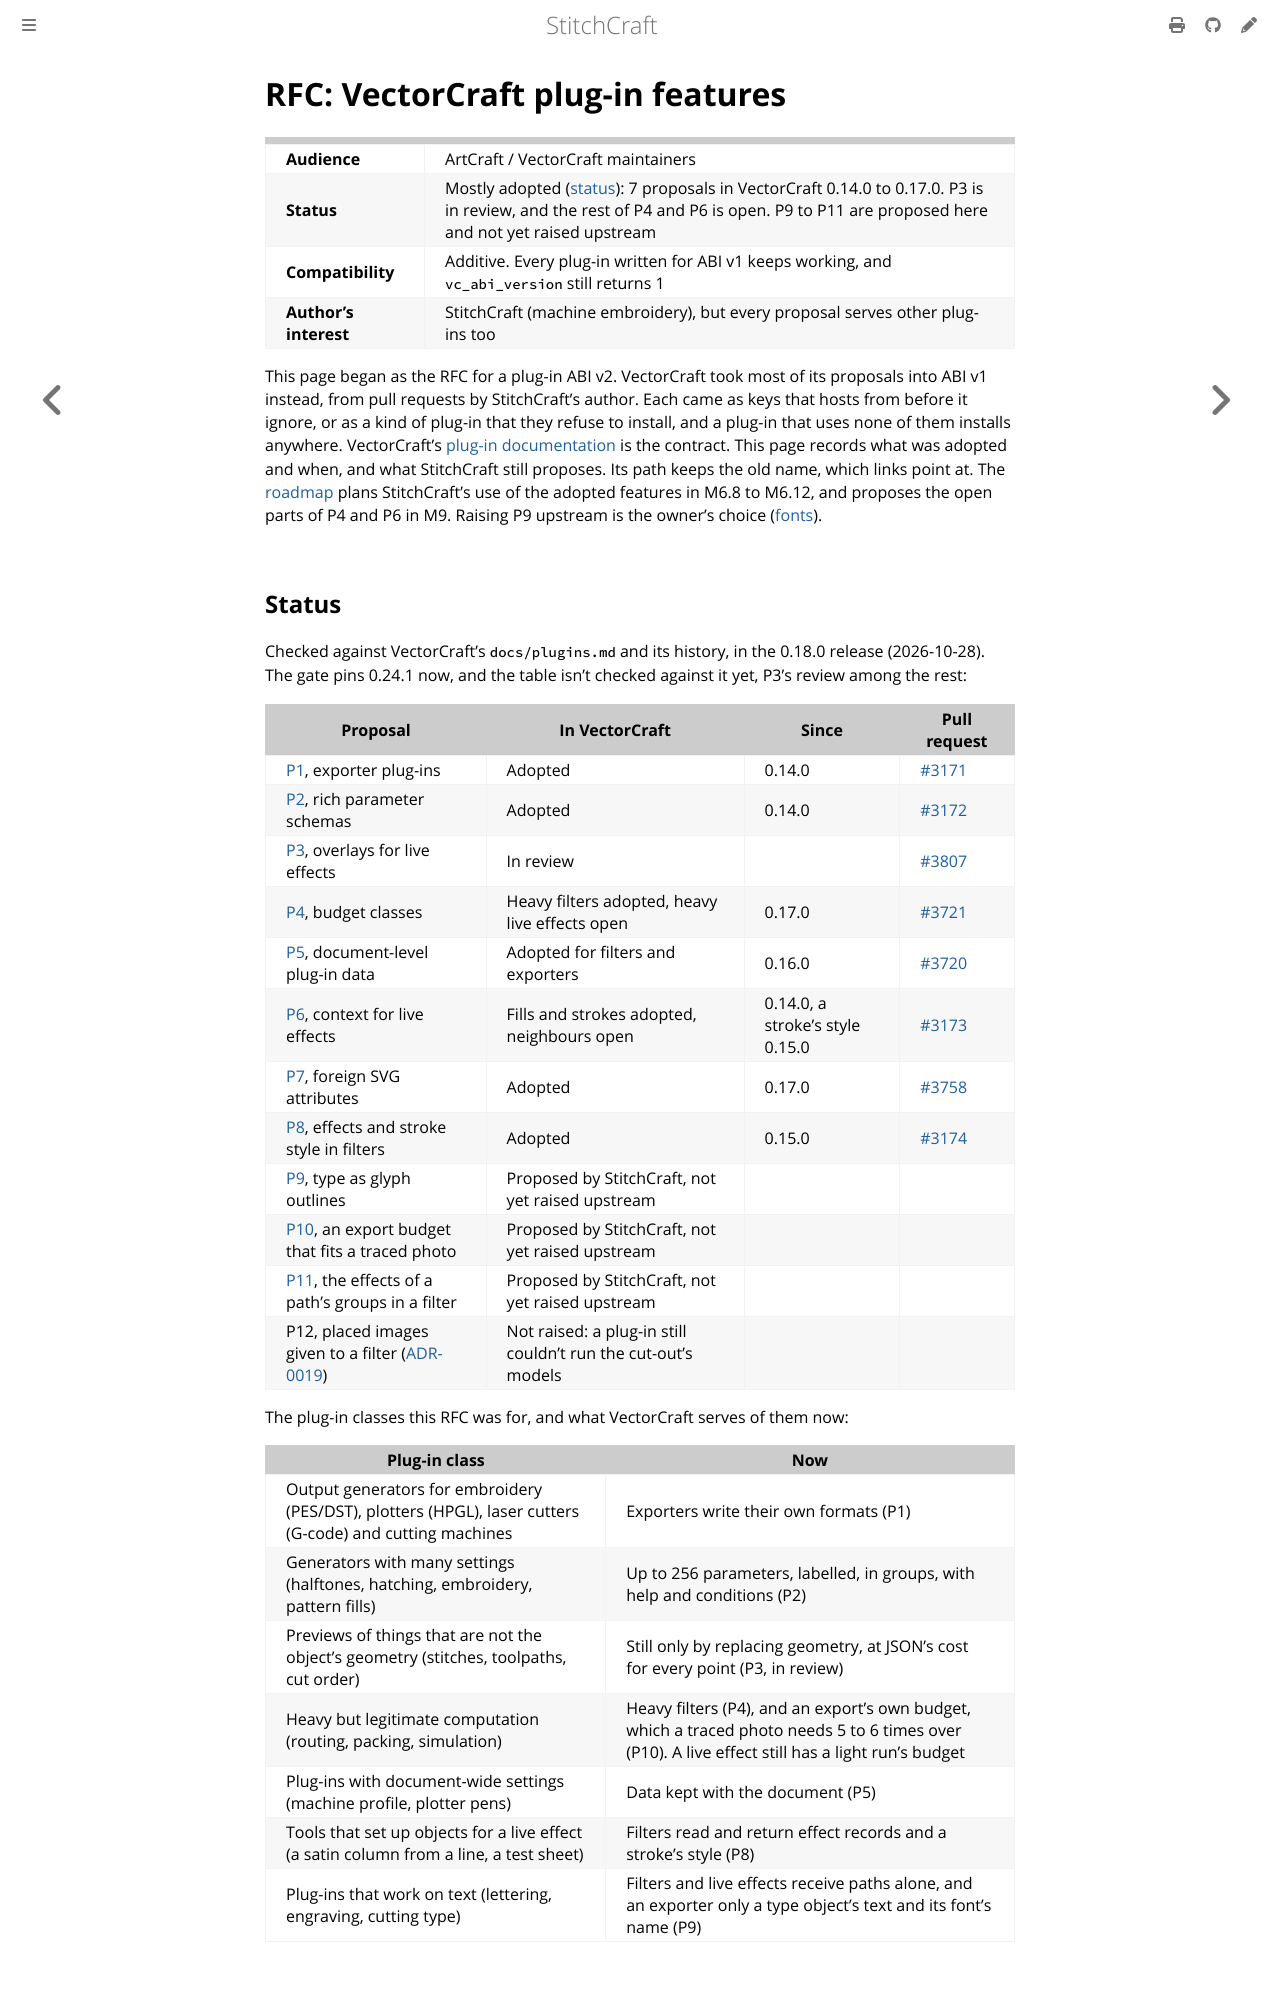

repository: KaboomFox/stitchcraft · page: dev/design/rfc-vectorcraft-abi-v2.html · generator: mdbook

# RFC: VectorCraft plug-in features

| | |
|---|---|
| **Audience** | ArtCraft / VectorCraft maintainers |
| **Status** | Mostly adopted ([status](#status)): 7 proposals in VectorCraft 0.14.0 to 0.17.0. P3 is in review, and the rest of P4 and P6 is open. P9 to P11 are proposed here and not yet raised upstream |
| **Compatibility** | Additive. Every plug-in written for ABI v1 keeps working, and `vc_abi_version` still returns 1 |
| **Author's interest** | StitchCraft (machine embroidery), but every proposal serves other plug-ins too |

This page began as the RFC for a plug-in ABI v2. VectorCraft took most of its proposals into ABI v1 instead,
from pull requests by StitchCraft's author.
Each came as keys that hosts from before it ignore, or as a kind of plug-in that they refuse to install, and a
plug-in that uses none of them installs anywhere. VectorCraft's
[plug-in documentation](https://github.com/storytold/vectorcraft/blob/main/docs/plugins.md) is the contract.
This page records what was adopted and when, and what StitchCraft still proposes. Its path keeps the old
name, which links point at. The [roadmap](../plan/roadmap.md) plans StitchCraft's use of the adopted
features in M6.8 to M6.12, and proposes the open parts of P4 and P6 in M9. Raising P9 upstream is the
owner's choice ([fonts](fonts.md#decisions-for-the-owner)).

## Status

Checked against VectorCraft's `docs/plugins.md` and its history, in the 0.18.0 release (2026-10-28). The
gate pins 0.24.1 now, and the table isn't checked against it yet, P3's review among the rest:

| Proposal | In VectorCraft | Since | Pull request |
|---|---|---|---|
| [P1](#p1-exporter-plug-ins), exporter plug-ins | Adopted | 0.14.0 | [#3171](https://github.com/storytold/vectorcraft/pull/3171) |
| [P2](#p2-rich-parameter-schemas), rich parameter schemas | Adopted | 0.14.0 | [#3172](https://github.com/storytold/vectorcraft/pull/3172) |
| [P3](#p3-display-only-overlays-for-live-effects), overlays for live effects | In review | | [#3807](https://github.com/storytold/vectorcraft/pull/3807) |
| [P4](#p4-budget-classes-for-filters), budget classes | Heavy filters adopted, heavy live effects open | 0.17.0 | [#3721](https://github.com/storytold/vectorcraft/pull/3721) |
| [P5](#p5-document-level-plug-in-data), document-level plug-in data | Adopted for filters and exporters | 0.16.0 | [#3720](https://github.com/storytold/vectorcraft/pull/3720) |
| [P6](#p6-the-paints-of-a-live-effects-object), context for live effects | Fills and strokes adopted, neighbours open | 0.14.0, a stroke's style 0.15.0 | [#3173](https://github.com/storytold/vectorcraft/pull/3173) |
| [P7](#p7-preserve-foreign-svg-attributes), foreign SVG attributes | Adopted | 0.17.0 | [#3758](https://github.com/storytold/vectorcraft/pull/3758) |
| [P8](#p8-effects-and-stroke-style-in-filter-objects), effects and stroke style in filters | Adopted | 0.15.0 | [#3174](https://github.com/storytold/vectorcraft/pull/3174) |
| [P9](#p9-type-as-glyph-outlines), type as glyph outlines | Proposed by StitchCraft, not yet raised upstream | | |
| [P10](#p10-an-export-budget-that-fits-a-traced-photo), an export budget that fits a traced photo | Proposed by StitchCraft, not yet raised upstream | | |
| [P11](#p11-the-effects-of-a-paths-groups-in-a-filter), the effects of a path's groups in a filter | Proposed by StitchCraft, not yet raised upstream | | |
| P12, placed images given to a filter ([ADR-0019](adr/0019-subject-cut-out-before-tracing.md)) | Not raised: a plug-in still couldn't run the cut-out's models | | |

The plug-in classes this RFC was for, and what VectorCraft serves of them now:

| Plug-in class | Now |
|---|---|
| Output generators for embroidery (PES/DST), plotters (HPGL), laser cutters (G-code) and cutting machines | Exporters write their own formats (P1) |
| Generators with many settings (halftones, hatching, embroidery, pattern fills) | Up to 256 parameters, labelled, in groups, with help and conditions (P2) |
| Previews of things that are not the object's geometry (stitches, toolpaths, cut order) | Still only by replacing geometry, at JSON's cost for every point (P3, in review) |
| Heavy but legitimate computation (routing, packing, simulation) | Heavy filters (P4), and an export's own budget, which a traced photo needs 5 to 6 times over (P10). A live effect still has a light run's budget |
| Plug-ins with document-wide settings (machine profile, plotter pens) | Data kept with the document (P5) |
| Tools that set up objects for a live effect (a satin column from a line, a test sheet) | Filters read and return effect records and a stroke's style (P8) |
| Plug-ins that work on text (lettering, engraving, cutting type) | Filters and live effects receive paths alone, and an exporter only a type object's text and its font's name (P9) |
